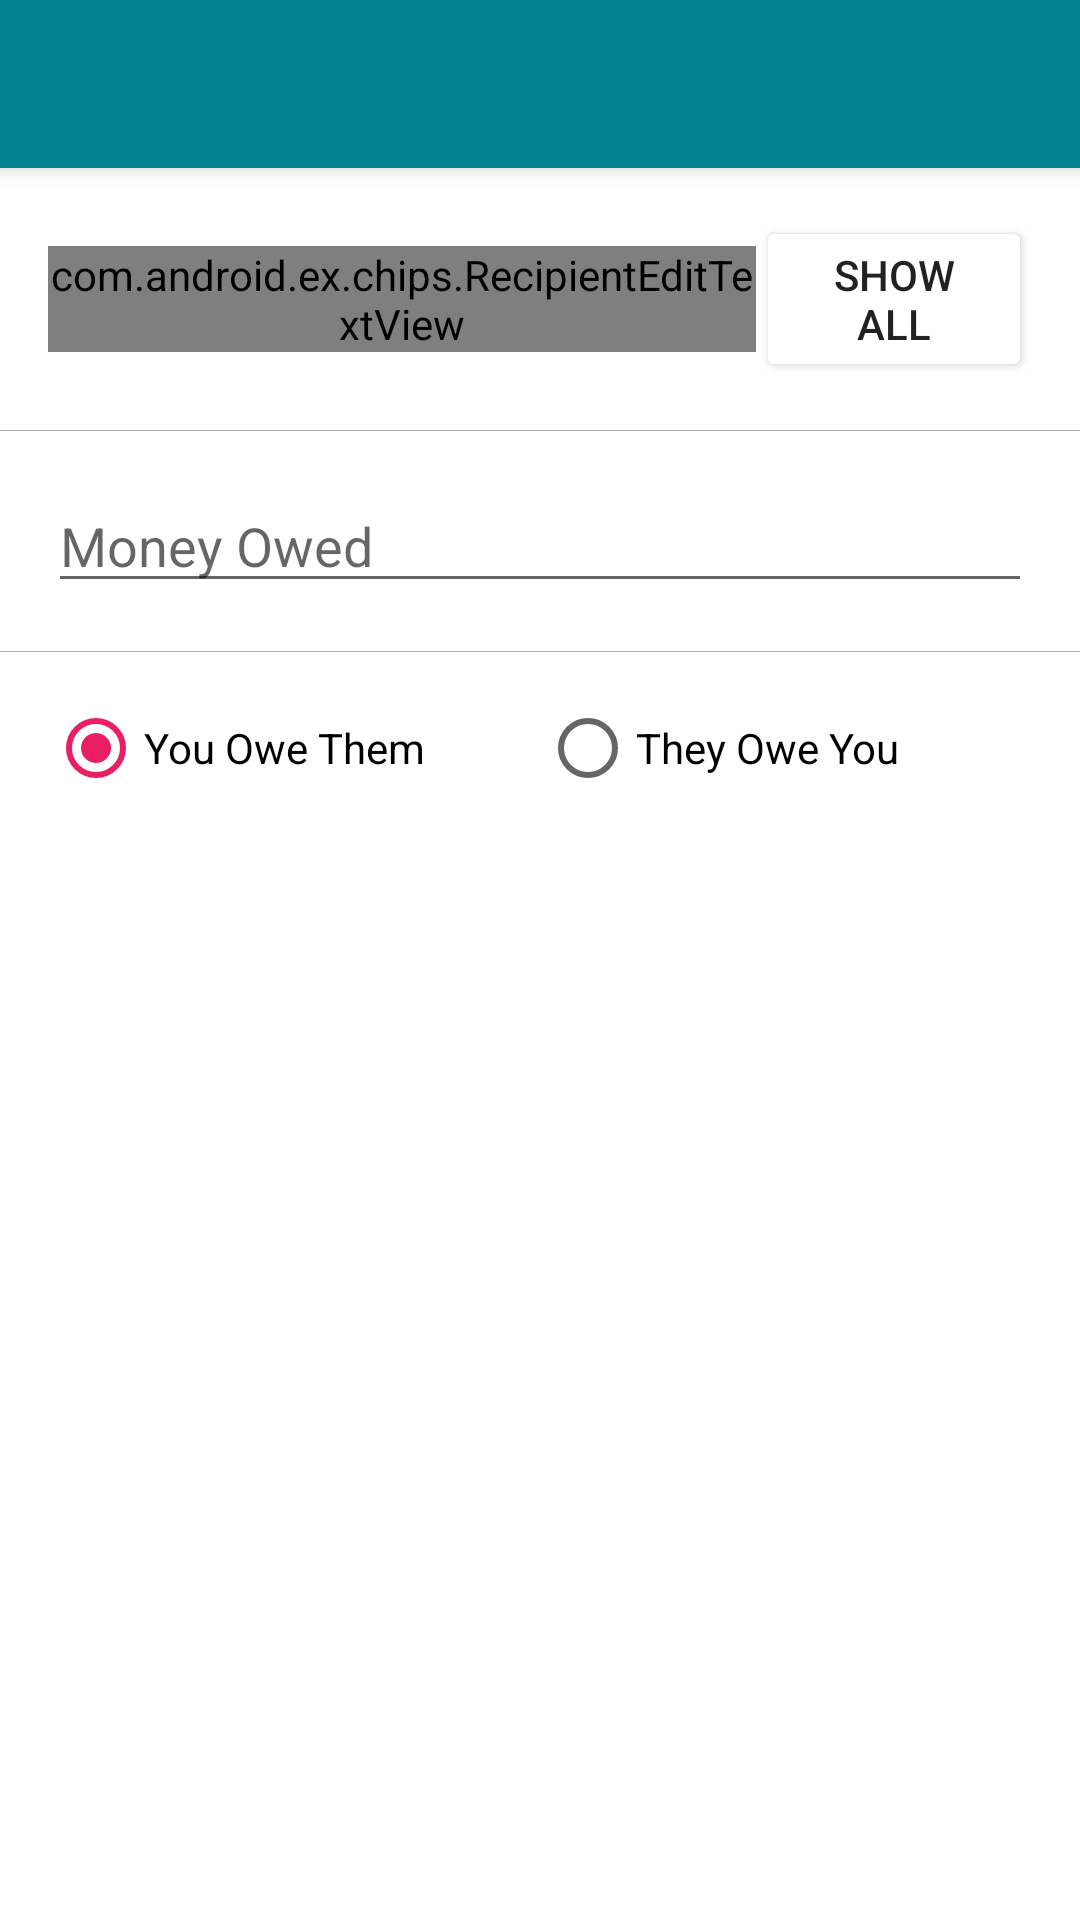

Write the Android layout XML for this screen, with the resource values it uses.
<!-- AndroidManifest.xml: application theme AppTheme -->
<!-- res/layout/activity_iou_add.xml -->
<?xml version="1.0" encoding="utf-8"?>
<android.support.design.widget.CoordinatorLayout xmlns:android="http://schemas.android.com/apk/res/android"
    xmlns:app="http://schemas.android.com/apk/res-auto"
    xmlns:tools="http://schemas.android.com/tools"
    android:layout_width="match_parent"
    android:layout_height="match_parent"
    android:fitsSystemWindows="true"
    tools:context="com.example.example.expensemanager.IouAdd">

    <android.support.design.widget.AppBarLayout
        android:layout_width="match_parent"
        android:layout_height="wrap_content"
        android:theme="@style/AppTheme.AppBarOverlay">

        <android.support.v7.widget.Toolbar
            android:id="@+id/toolbar"
            android:layout_width="match_parent"
            android:layout_height="?attr/actionBarSize"
            android:background="?attr/colorPrimary"
            app:popupTheme="@style/AppTheme.PopupOverlay" />

    </android.support.design.widget.AppBarLayout>

    <include layout="@layout/content_add_iou" />

</android.support.design.widget.CoordinatorLayout>
<!-- res/layout/content_add_iou.xml (included above) -->
<?xml version="1.0" encoding="utf-8"?>
<RelativeLayout xmlns:android="http://schemas.android.com/apk/res/android"
    xmlns:app="http://schemas.android.com/apk/res-auto"
    xmlns:tools="http://schemas.android.com/tools"
    android:layout_width="match_parent"
    android:layout_height="match_parent"
    app:layout_behavior="@string/appbar_scrolling_view_behavior"
    tools:context="com.example.example.expensemanager.IouAdd"
    tools:showIn="@layout/activity_add_iou"
    android:background="#ffffff">

    <LinearLayout
        android:id="@+id/contactAddLayout"
        android:layout_width="fill_parent"
        android:layout_height="wrap_content"
        android:orientation="horizontal"
        android:paddingTop="16dp">

    <com.android.ex.chips.RecipientEditTextView
        android:id="@+id/contactEditText"
        android:layout_width="fill_parent"
        android:layout_height="wrap_content"
        android:hint="Name:"
        android:layout_weight="0.3"
        android:layout_gravity="center"
        android:layout_marginLeft="16dp" />

    <Button
        android:layout_width="fill_parent"
        android:layout_height="wrap_content"
        android:text="Show All"
        android:id="@+id/showAllBtn"
        android:layout_alignBottom="@+id/contactEditText"
        android:layout_alignParentRight="true"
        android:layout_alignParentEnd="true"
        android:layout_marginRight="16dp"
        android:layout_weight="0.7"
        android:layout_gravity="center" />

    </LinearLayout>

    <View
        android:layout_width="match_parent"
        android:layout_height="1px"
        android:background="@android:color/darker_gray"
        android:layout_below="@+id/contactAddLayout"
        android:layout_alignParentLeft="true"
        android:layout_alignParentStart="true"
        android:layout_marginTop="16dp"
        android:id="@+id/view" />

    <EditText
        android:layout_width="fill_parent"
        android:layout_height="wrap_content"
        android:inputType="number"
        android:ems="10"
        android:id="@+id/moneyOwedEditText"
        android:layout_below="@+id/view"
        android:layout_alignParentLeft="true"
        android:layout_alignParentStart="true"
        android:layout_marginTop="16dp"
        android:layout_marginLeft="16dp"
        android:layout_marginRight="16dp"
        android:hint="Money Owed"/>

    <View
        android:layout_width="match_parent"
        android:layout_height="1px"
        android:background="@android:color/darker_gray"
        android:layout_below="@+id/moneyOwedEditText"
        android:layout_marginTop="16dp"
        android:id="@+id/divider4" />

    <RadioGroup
        android:layout_width="fill_parent"
        android:layout_height="wrap_content"
        android:layout_below="@+id/divider4"
        android:orientation="horizontal"
        android:layout_marginTop="16dp"
        android:paddingLeft="16dp"
        android:paddingRight="16dp"
        android:id="@+id/radioGroup">

    <RadioButton
        android:layout_width="fill_parent"
        android:layout_height="wrap_content"
        android:text="You Owe Them"
        android:id="@+id/youOweThem"
        android:layout_weight="1"
        android:checked="true" />

    <RadioButton
        android:layout_width="fill_parent"
        android:layout_height="wrap_content"
        android:text="They Owe You"
        android:id="@+id/theyOweYou"
        android:layout_weight="1"
        android:checked="false" />

    </RadioGroup>

</RelativeLayout>
<!-- resources referenced by this layout -->
<resources>
  <style name="AppTheme.AppBarOverlay" parent="ThemeOverlay.AppCompat.Dark.ActionBar" />
  <style name="AppTheme.PopupOverlay" parent="ThemeOverlay.AppCompat.Light" />
  <style name="AppTheme" parent="ExpenseManagerTheme" />
  <style name="ExpenseManagerTheme" parent="Theme.AppCompat.Light.NoActionBar">
          <item name="colorPrimary">@color/primary</item>
          <item name="colorPrimaryDark">@color/primary_dark</item>
          <item name="colorAccent">@color/accent</item>
          <item name="windowActionModeOverlay">true</item>
      </style>
  <color name="primary">#00838F</color>
  <color name="primary_dark">#006064</color>
  <color name="accent">#E91E63</color>
</resources>
